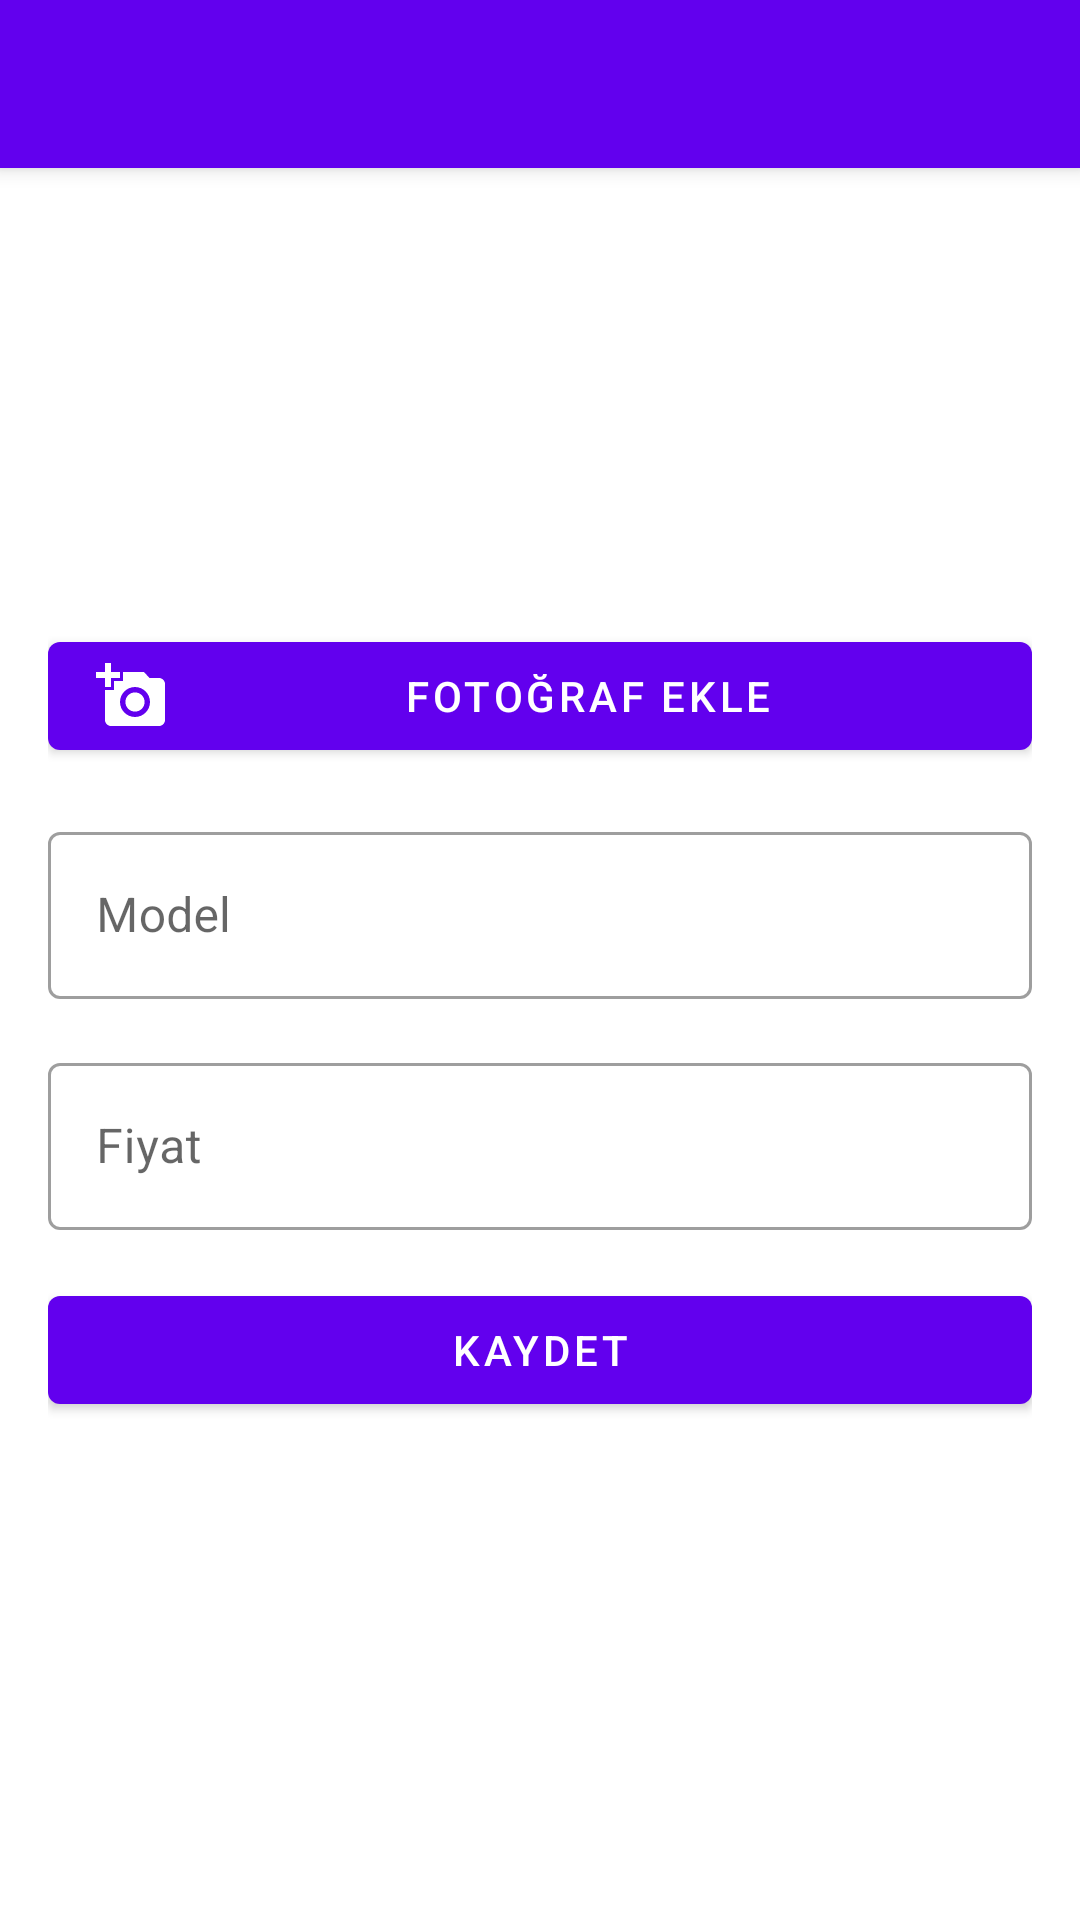

Write the Android layout XML for this screen, with the resource values it uses.
<!-- AndroidManifest.xml: application theme Theme.KaplanLeather -->
<!-- res/layout/activity_urun_duzenle.xml -->
<?xml version="1.0" encoding="utf-8"?>
<androidx.coordinatorlayout.widget.CoordinatorLayout
    xmlns:android="http://schemas.android.com/apk/res/android"
    xmlns:app="http://schemas.android.com/apk/res-auto"
    android:layout_width="match_parent"
    android:layout_height="match_parent">

    <com.google.android.material.appbar.AppBarLayout
        android:layout_width="match_parent"
        android:layout_height="wrap_content">

        <androidx.appcompat.widget.Toolbar
            android:id="@+id/toolbar"
            android:layout_width="match_parent"
            android:layout_height="?attr/actionBarSize"
            android:background="?attr/colorPrimary"
            android:theme="@style/ThemeOverlay.AppCompat.Dark.ActionBar"
            app:popupTheme="@style/ThemeOverlay.AppCompat.Light" />

    </com.google.android.material.appbar.AppBarLayout>

    <androidx.core.widget.NestedScrollView
        android:layout_width="match_parent"
        android:layout_height="match_parent"
        app:layout_behavior="@string/appbar_scrolling_view_behavior">

        <LinearLayout
            android:layout_width="match_parent"
            android:layout_height="wrap_content"
            android:orientation="vertical"
            android:padding="16dp">

            <androidx.recyclerview.widget.RecyclerView
                android:id="@+id/recyclerViewImages"
                android:layout_width="match_parent"
                android:layout_height="wrap_content"
                android:minHeight="120dp"
                android:layout_marginBottom="16dp"/>

            <com.google.android.material.button.MaterialButton
                android:id="@+id/btnAddPhotos"
                android:layout_width="match_parent"
                android:layout_height="wrap_content"
                android:text="Fotoğraf Ekle"
                android:layout_marginBottom="16dp"
                app:icon="@drawable/ic_add_photo"/>

            <com.google.android.material.textfield.TextInputLayout
                android:layout_width="match_parent"
                android:layout_height="wrap_content"
                android:layout_marginBottom="16dp"
                android:hint="Model"
                style="@style/Widget.MaterialComponents.TextInputLayout.OutlinedBox">

                <com.google.android.material.textfield.TextInputEditText
                    android:id="@+id/editModel"
                    android:layout_width="match_parent"
                    android:layout_height="wrap_content"
                    android:inputType="text"/>

            </com.google.android.material.textfield.TextInputLayout>

            <com.google.android.material.textfield.TextInputLayout
                android:layout_width="match_parent"
                android:layout_height="wrap_content"
                android:layout_marginBottom="16dp"
                android:hint="Fiyat"
                style="@style/Widget.MaterialComponents.TextInputLayout.OutlinedBox">

                <com.google.android.material.textfield.TextInputEditText
                    android:id="@+id/editFiyat"
                    android:layout_width="match_parent"
                    android:layout_height="wrap_content"
                    android:inputType="numberDecimal"/>

            </com.google.android.material.textfield.TextInputLayout>

            <com.google.android.material.button.MaterialButton
                android:id="@+id/btnSave"
                android:layout_width="match_parent"
                android:layout_height="wrap_content"
                android:text="Kaydet"/>

        </LinearLayout>

    </androidx.core.widget.NestedScrollView>

</androidx.coordinatorlayout.widget.CoordinatorLayout>
<!-- resources referenced by this layout -->
<resources>
  <!-- drawable ic_add_photo (drawable) -->
  <vector xmlns:android="http://schemas.android.com/apk/res/android"
      android:width="24dp"
      android:height="24dp"
      android:viewportWidth="24"
      android:viewportHeight="24">
      <path
          android:fillColor="@android:color/white"
          android:pathData="M3,4V1h2v3h3v2H5v3H3V6H0V4H3zM6,10V7h3V4h7l1.83,2H21c1.1,0 2,0.9 2,2v12c0,1.1 -0.9,2 -2,2H5c-1.1,0 -2,-0.9 -2,-2V10H6zM13,19c2.76,0 5,-2.24 5,-5s-2.24,-5 -5,-5s-5,2.24 -5,5S10.24,19 13,19zM9.8,14c0,1.77 1.43,3.2 3.2,3.2s3.2,-1.43 3.2,-3.2s-1.43,-3.2 -3.2,-3.2S9.8,12.23 9.8,14z"/>
  </vector>
  <style name="Theme.KaplanLeather" parent="Theme.MaterialComponents.DayNight.NoActionBar">
          <item name="colorPrimary">@color/purple_500</item>
          <item name="colorPrimaryVariant">@color/purple_700</item>
          <item name="colorOnPrimary">@color/white</item>
          <item name="colorSecondary">@color/teal_200</item>
          <item name="colorSecondaryVariant">@color/teal_700</item>
          <item name="colorOnSecondary">@color/black</item>
          <item name="android:statusBarColor">?attr/colorPrimaryVariant</item>
      </style>
  <!-- not gathered from this repository: default colours our renderer supplied (Android Studio template values) -->
  <color name="purple_500">#FF6200EE</color>
  <color name="purple_700">#FF3700B3</color>
  <color name="teal_200">#FF03DAC5</color>
  <color name="teal_700">#FF018786</color>
  <color name="black">#FF000000</color>
  <color name="white">#FFFFFFFF</color>
</resources>
